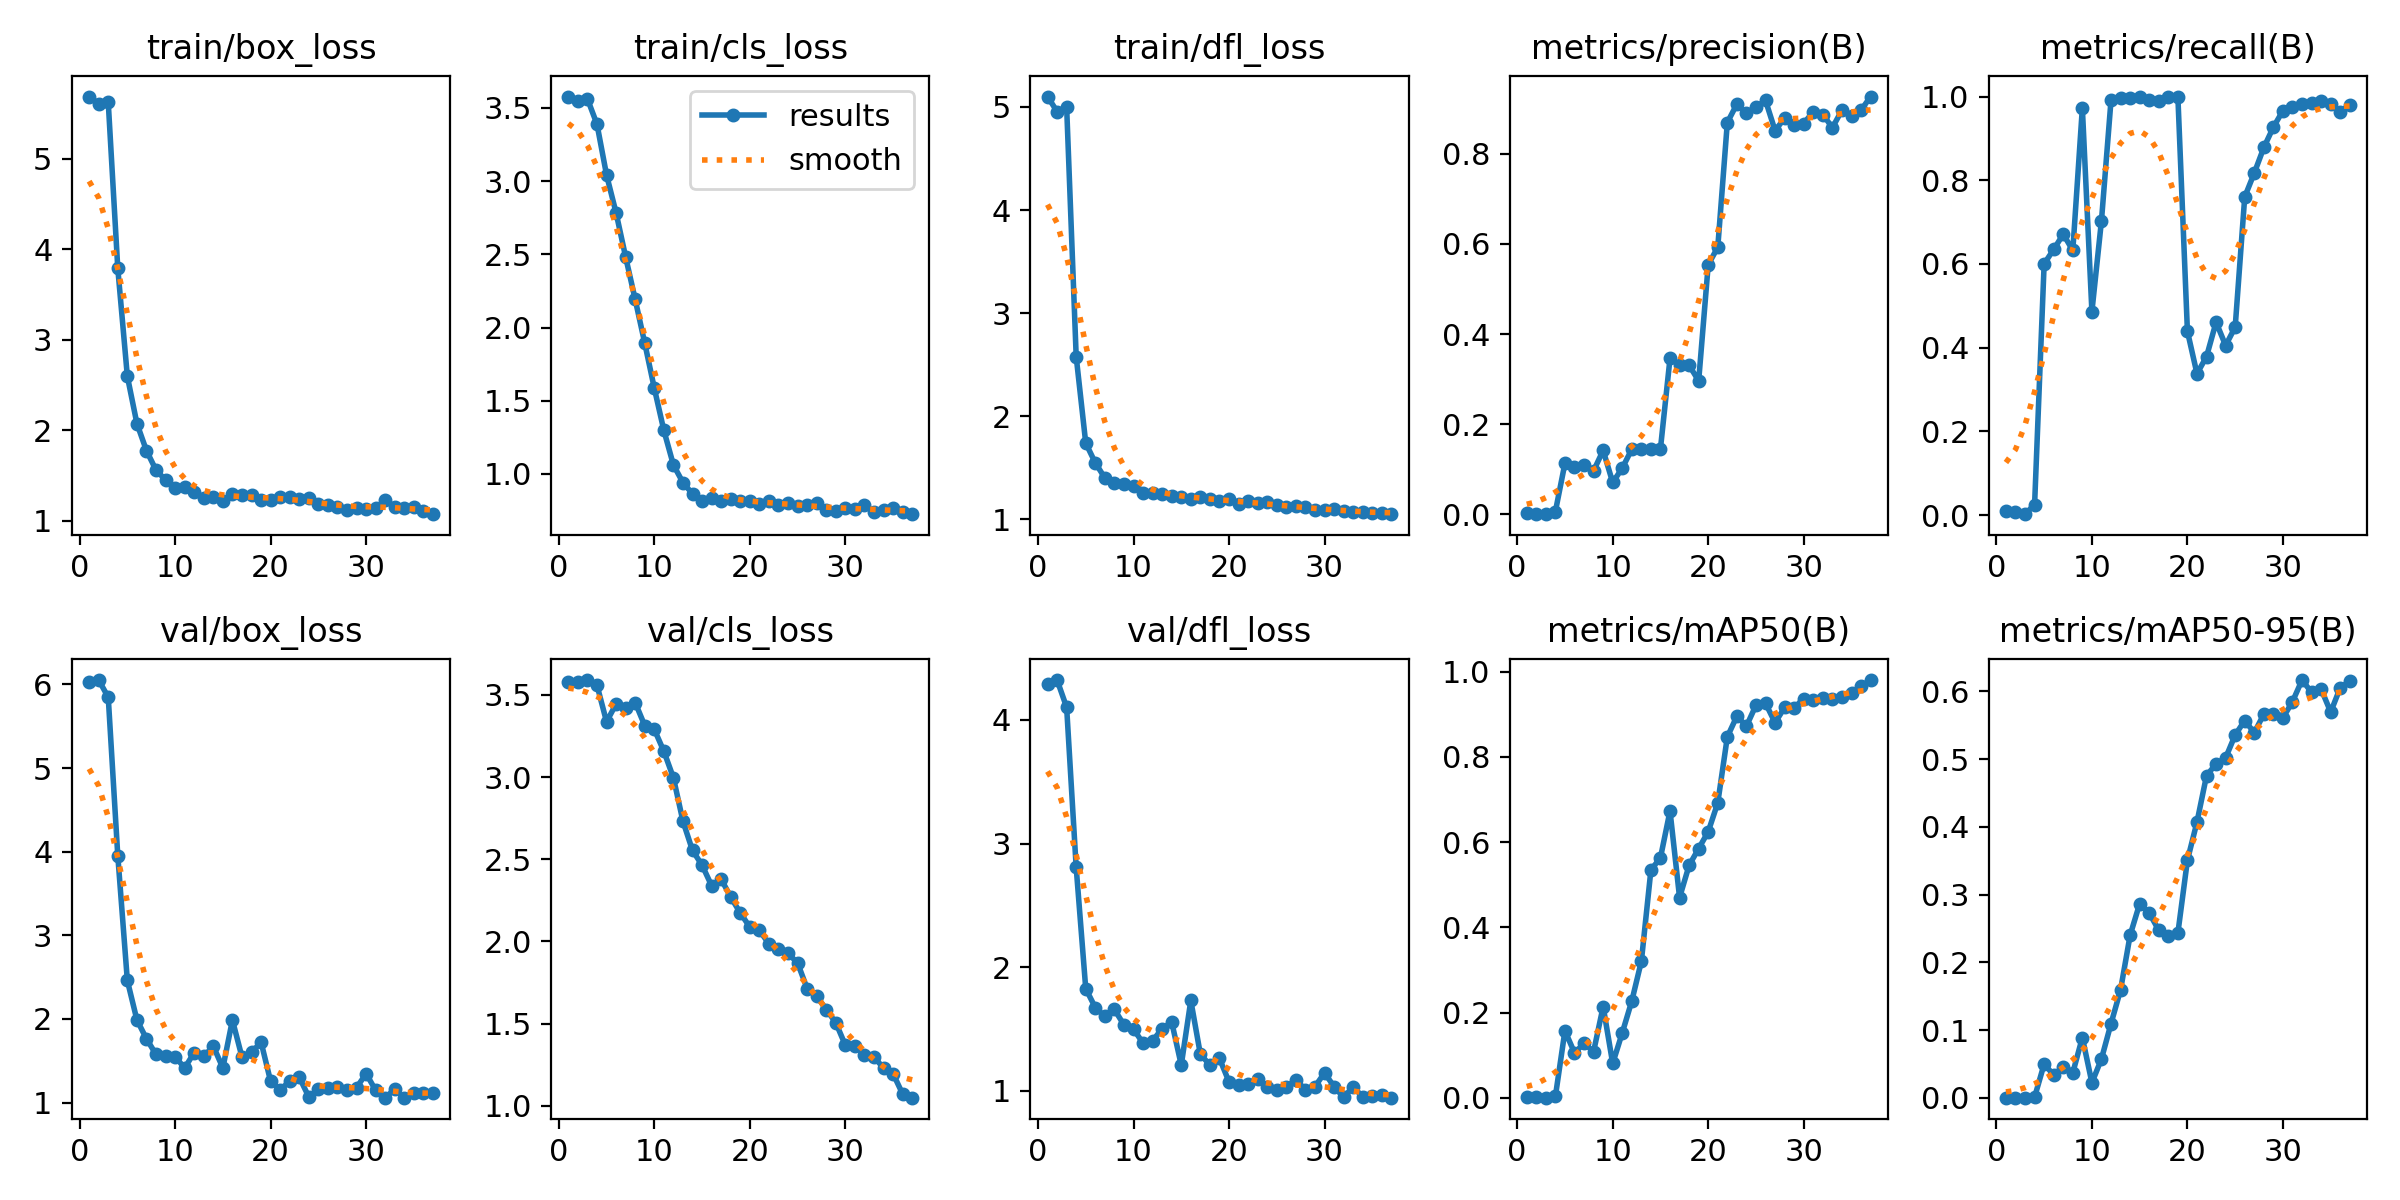

The table this chart was drawn from, first rows:
epoch, time, train/box_loss, train/cls_loss, train/dfl_loss, metrics/precision(B), metrics/recall(B), metrics/mAP50(B), metrics/mAP50-95(B), val/box_loss, val/cls_loss, val/dfl_loss, lr/pg0, lr/pg1, lr/pg2
1, 1.302, 5.685, 3.578, 5.101, 0.0026, 0.00913, 0.00131, 0.0002, 6.025, 3.579, 4.289, 4e-05, 4e-05, 4e-05
2, 1.81, 5.605, 3.551, 4.955, 0.00195, 0.00685, 0.00098, 0.00013, 6.053, 3.576, 4.323, 9.901e-05, 9.901e-05, 9.901e-05
3, 2.531, 5.621, 3.562, 5, 0.00065, 0.00228, 0.00033, 7e-05, 5.848, 3.59, 4.102, 0.0001568, 0.0001568, 0.0001568
4, 3.145, 3.786, 3.389, 2.579, 0.00655, 0.02511, 0.00339, 0.00092, 3.951, 3.559, 2.807, 0.0002135, 0.0002135, 0.0002135
5, 3.673, 2.594, 3.043, 1.741, 0.1135, 0.6005, 0.1573, 0.0497, 2.46, 3.336, 1.826, 0.0002689, 0.0002689, 0.0002689
6, 4.216, 2.072, 2.784, 1.549, 0.1052, 0.6347, 0.1055, 0.03356, 1.99, 3.444, 1.673, 0.0003232, 0.0003232, 0.0003232
7, 5.424, 1.772, 2.482, 1.403, 0.1107, 0.6712, 0.1275, 0.04565, 1.763, 3.418, 1.603, 0.0003762, 0.0003762, 0.0003762
8, 6.033, 1.557, 2.192, 1.35, 0.09706, 0.6324, 0.1085, 0.03682, 1.577, 3.453, 1.658, 0.0004281, 0.0004281, 0.0004281
9, 6.697, 1.448, 1.893, 1.341, 0.142, 0.9726, 0.2141, 0.0889, 1.555, 3.312, 1.534, 0.0004788, 0.0004788, 0.0004788
10, 7.291, 1.36, 1.586, 1.328, 0.071, 0.4863, 0.08067, 0.02217, 1.55, 3.289, 1.499, 0.0005283, 0.0005283, 0.0005283
11, 7.907, 1.366, 1.298, 1.256, 0.1027, 0.7032, 0.1524, 0.05731, 1.414, 3.157, 1.386, 0.0005766, 0.0005766, 0.0005766
12, 8.444, 1.316, 1.062, 1.257, 0.1447, 0.9909, 0.2272, 0.1094, 1.598, 2.996, 1.404, 0.0006238, 0.0006238, 0.0006238
13, 9.224, 1.252, 0.9412, 1.244, 0.1457, 0.9977, 0.3203, 0.1593, 1.554, 2.731, 1.504, 0.0006697, 0.0006697, 0.0006697
14, 10.04, 1.265, 0.8646, 1.23, 0.1457, 0.9977, 0.5343, 0.2399, 1.674, 2.553, 1.556, 0.0007145, 0.0007145, 0.0007145
15, 10.88, 1.213, 0.8179, 1.221, 0.146, 1, 0.5633, 0.2866, 1.415, 2.464, 1.209, 0.000758, 0.000758, 0.000758
16, 11.78, 1.295, 0.8326, 1.203, 0.3463, 0.9909, 0.6729, 0.2728, 1.987, 2.339, 1.731, 0.0008004, 0.0008004, 0.0008004
17, 13.24, 1.28, 0.8138, 1.219, 0.3307, 0.9886, 0.4698, 0.2473, 1.545, 2.379, 1.296, 0.0008416, 0.0008416, 0.0008416
18, 13.86, 1.283, 0.8312, 1.201, 0.3307, 1, 0.5454, 0.239, 1.6, 2.27, 1.209, 0.0008816, 0.0008816, 0.0008816
19, 14.56, 1.228, 0.8146, 1.175, 0.2964, 1, 0.5847, 0.2431, 1.724, 2.173, 1.262, 0.0009204, 0.0009204, 0.0009204
20, 15.44, 1.221, 0.8185, 1.198, 0.5538, 0.4393, 0.6243, 0.3507, 1.254, 2.088, 1.073, 0.000958, 0.000958, 0.000958
21, 16.06, 1.265, 0.796, 1.152, 0.5924, 0.3379, 0.692, 0.407, 1.156, 2.067, 1.047, 0.0009945, 0.0009945, 0.0009945
22, 16.6, 1.26, 0.8186, 1.181, 0.869, 0.3786, 0.8467, 0.4757, 1.254, 1.986, 1.053, 0.00103, 0.00103, 0.00103
23, 17.24, 1.237, 0.7879, 1.159, 0.9099, 0.461, 0.8952, 0.493, 1.302, 1.956, 1.096, 0.001064, 0.001064, 0.001064
24, 17.81, 1.249, 0.8022, 1.17, 0.8897, 0.4052, 0.8719, 0.502, 1.068, 1.928, 1.03, 0.001097, 0.001097, 0.001097
25, 18.32, 1.179, 0.7819, 1.136, 0.9036, 0.4493, 0.921, 0.5358, 1.158, 1.869, 1.009, 0.001128, 0.001128, 0.001128
26, 19.13, 1.176, 0.7865, 1.118, 0.918, 0.7603, 0.9257, 0.557, 1.18, 1.714, 1.031, 0.001159, 0.001159, 0.001159
27, 21.09, 1.147, 0.7998, 1.127, 0.851, 0.8174, 0.8799, 0.5391, 1.181, 1.668, 1.09, 0.001188, 0.001188, 0.001188
28, 21.92, 1.118, 0.7545, 1.118, 0.8789, 0.8783, 0.916, 0.5665, 1.152, 1.586, 1.009, 0.001216, 0.001216, 0.001216
29, 22.88, 1.142, 0.7454, 1.089, 0.8646, 0.9269, 0.9155, 0.5671, 1.18, 1.507, 1.035, 0.001243, 0.001243, 0.001243
30, 23.38, 1.132, 0.7708, 1.096, 0.8669, 0.9662, 0.936, 0.5609, 1.347, 1.369, 1.145, 0.001269, 0.001269, 0.001269
31, 24.08, 1.138, 0.7637, 1.106, 0.8933, 0.9751, 0.9331, 0.585, 1.146, 1.365, 1.034, 0.001294, 0.001294, 0.001294
32, 24.74, 1.224, 0.7855, 1.086, 0.8868, 0.9817, 0.9378, 0.6169, 1.059, 1.312, 0.9469, 0.001317, 0.001317, 0.001317
33, 25.25, 1.15, 0.7398, 1.077, 0.8577, 0.984, 0.9346, 0.5987, 1.162, 1.298, 1.034, 0.001339, 0.001339, 0.001339
34, 25.84, 1.133, 0.7546, 1.076, 0.8964, 0.9886, 0.9393, 0.6034, 1.06, 1.23, 0.9496, 0.001347, 0.001347, 0.001347
35, 26.37, 1.145, 0.7693, 1.063, 0.8824, 0.9817, 0.9486, 0.5696, 1.112, 1.196, 0.9614, 0.001327, 0.001327, 0.001327
36, 27.17, 1.1, 0.7432, 1.059, 0.8964, 0.9635, 0.965, 0.6056, 1.113, 1.072, 0.9657, 0.001307, 0.001307, 0.001307
37, 27.65, 1.07, 0.7255, 1.051, 0.9266, 0.9804, 0.98, 0.6155, 1.117, 1.05, 0.9447, 0.001287, 0.001287, 0.001287
